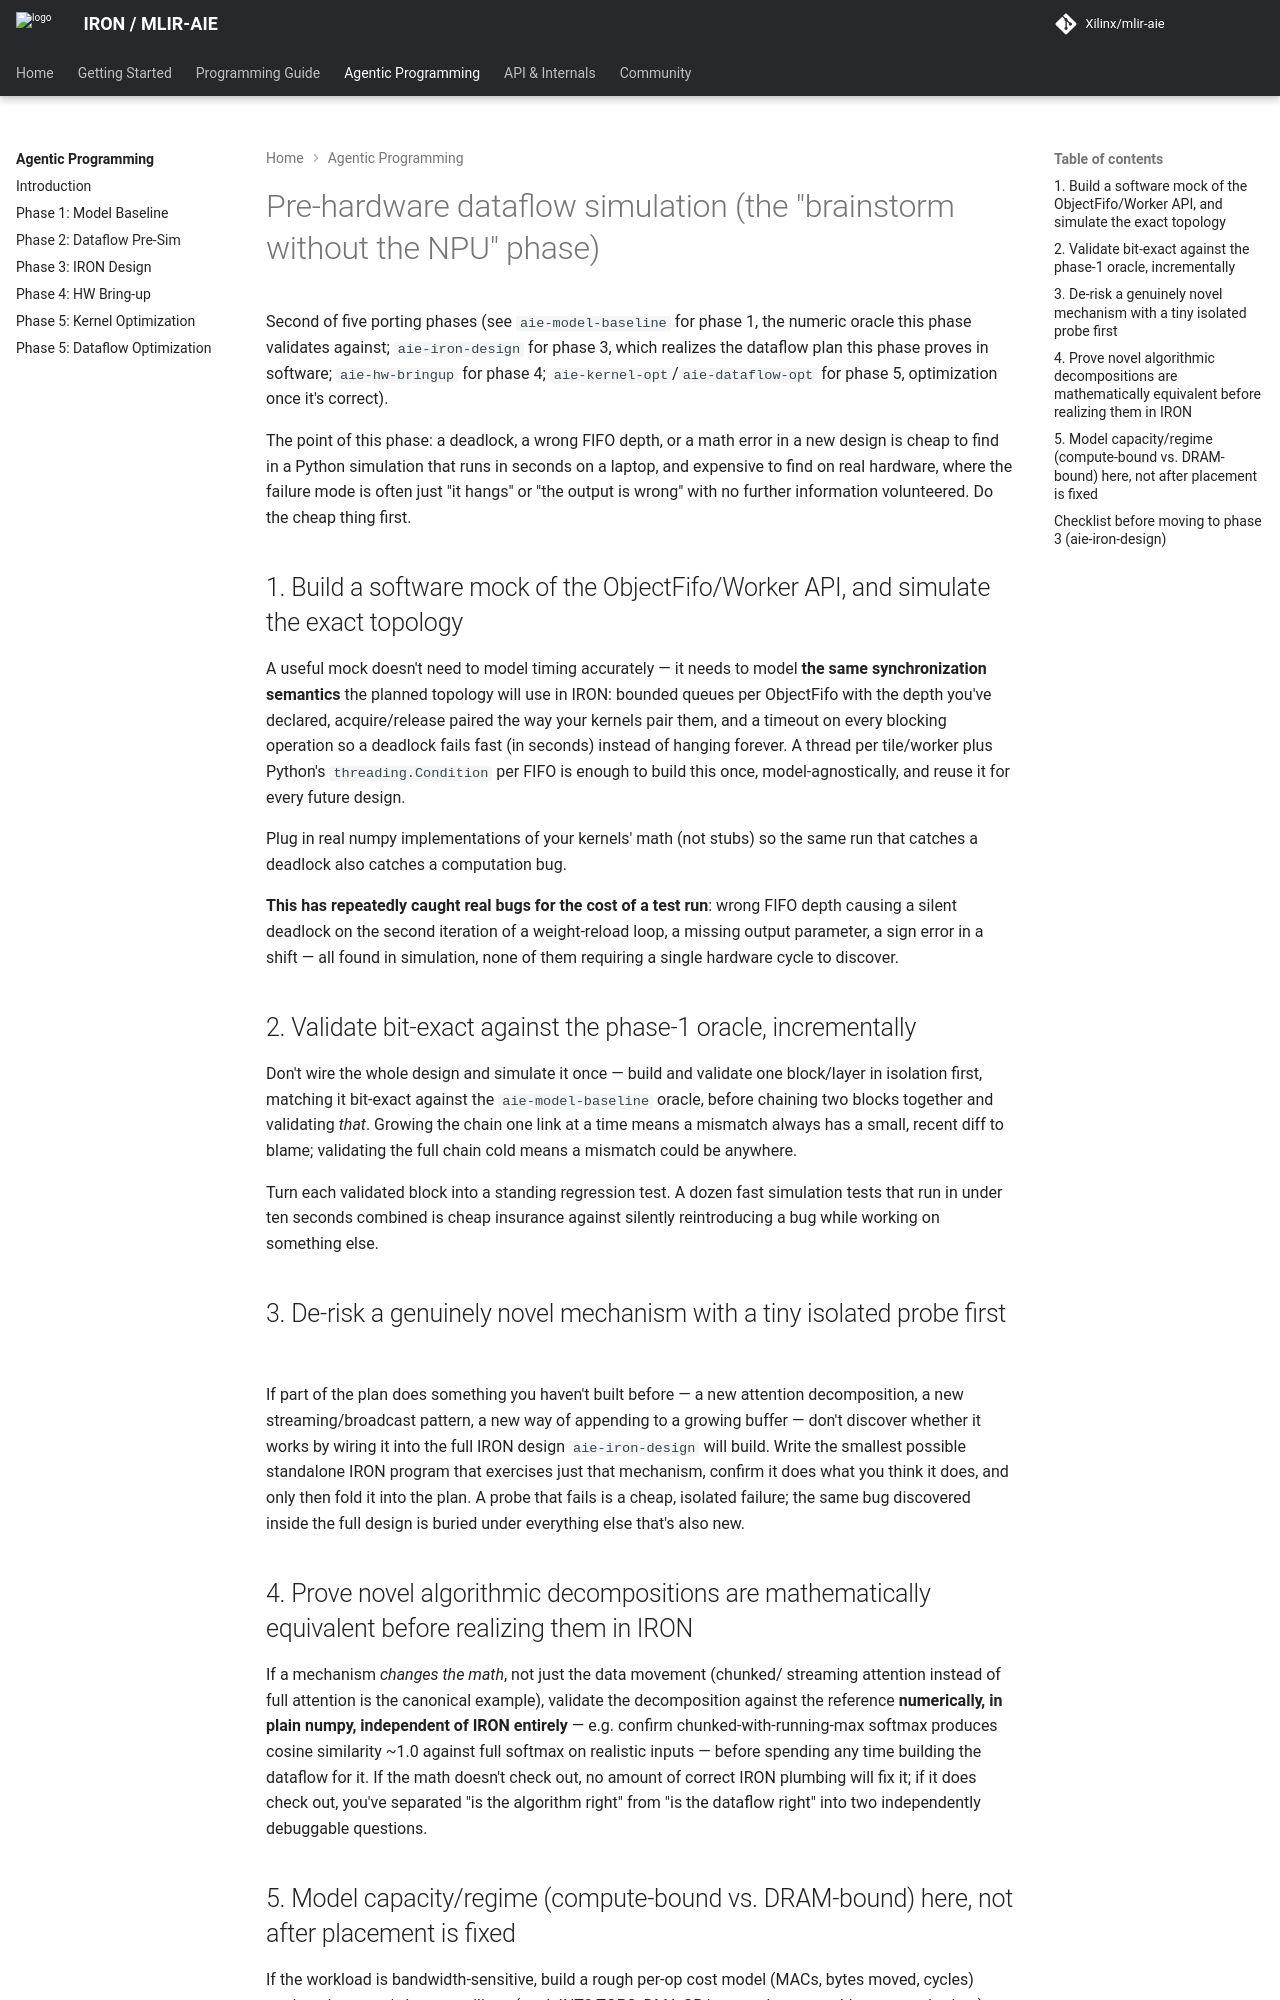

repository: Xilinx/mlir-aie · page: 1.4.5/skills/aie-dataflow-presim/SKILL/index.html · generator: mkdocs

---
name: aie-dataflow-presim
description: Guide to validating an AIE/IRON dataflow design in software before it ever touches hardware — a threaded ObjectFifo/Worker mock for deadlock/FIFO-depth detection, bit-exact validation against a numeric oracle, tiny isolated probes to de-risk novel mechanisms, and capacity/bandwidth modeling to catch a compute-bound-vs-DRAM-bound mistake before it's baked into placement. Use this whenever the user is designing a new IRON dataflow (ObjectFifo topology, kernel wiring, a novel streaming/attention/pipeline mechanism) and hasn't run it on real NPU hardware yet, is debugging a hang/deadlock and wants to isolate it without hardware, or is asking how to validate a design "before/without the NPU" — even if they don't use the word "simulator."
license: Apache-2.0 WITH LLVM-exception
---

<!--
Copyright (C) 2026 Advanced Micro Devices, Inc.
SPDX-License-Identifier: Apache-2.0 WITH LLVM-exception
-->

# Pre-hardware dataflow simulation (the "brainstorm without the NPU" phase)

Second of five porting phases (see `aie-model-baseline` for phase 1, the
numeric oracle this phase validates against; `aie-iron-design` for phase 3,
which realizes the dataflow plan this phase proves in software;
`aie-hw-bringup` for phase 4; `aie-kernel-opt`/`aie-dataflow-opt` for
phase 5, optimization once it's correct).

The point of this phase: a deadlock, a wrong FIFO depth, or a math error in
a new design is cheap to find in a Python simulation that runs in seconds
on a laptop, and expensive to find on real hardware, where the failure mode
is often just "it hangs" or "the output is wrong" with no further
information volunteered. Do the cheap thing first.

## 1. Build a software mock of the ObjectFifo/Worker API, and simulate the exact topology

A useful mock doesn't need to model timing accurately — it needs to model
**the same synchronization semantics** the planned topology will use in
IRON: bounded queues per ObjectFifo with the depth you've declared,
acquire/release paired the way your kernels pair them, and a timeout on
every blocking operation so a deadlock fails fast (in seconds) instead of
hanging forever.
A thread per tile/worker plus Python's `threading.Condition` per FIFO is
enough to build this once, model-agnostically, and reuse it for every
future design.

Plug in real numpy implementations of your kernels' math (not stubs) so
the same run that catches a deadlock also catches a computation bug.

**This has repeatedly caught real bugs for the cost of a test run**: wrong
FIFO depth causing a silent deadlock on the second iteration of a
weight-reload loop, a missing output parameter, a sign error in a shift —
all found in simulation, none of them requiring a single hardware cycle to
discover.

## 2. Validate bit-exact against the phase-1 oracle, incrementally

Don't wire the whole design and simulate it once — build and validate one
block/layer in isolation first, matching it bit-exact against the
`aie-model-baseline` oracle, before chaining two blocks together and
validating *that*. Growing the chain one link at a time means a mismatch
always has a small, recent diff to blame; validating the full chain cold
means a mismatch could be anywhere.

Turn each validated block into a standing regression test. A dozen fast
simulation tests that run in under ten seconds combined is cheap insurance
against silently reintroducing a bug while working on something else.

## 3. De-risk a genuinely novel mechanism with a tiny isolated probe first

If part of the plan does something you haven't built before — a new
attention decomposition, a new streaming/broadcast pattern, a new way of
appending to a growing buffer — don't discover whether it works by wiring
it into the full IRON design `aie-iron-design` will build. Write the
smallest possible standalone IRON program that exercises just that
mechanism, confirm it does what you think it does, and only then fold it
into the plan. A probe that fails is a cheap, isolated failure; the same
bug discovered inside the full design is buried under everything else
that's also new.
